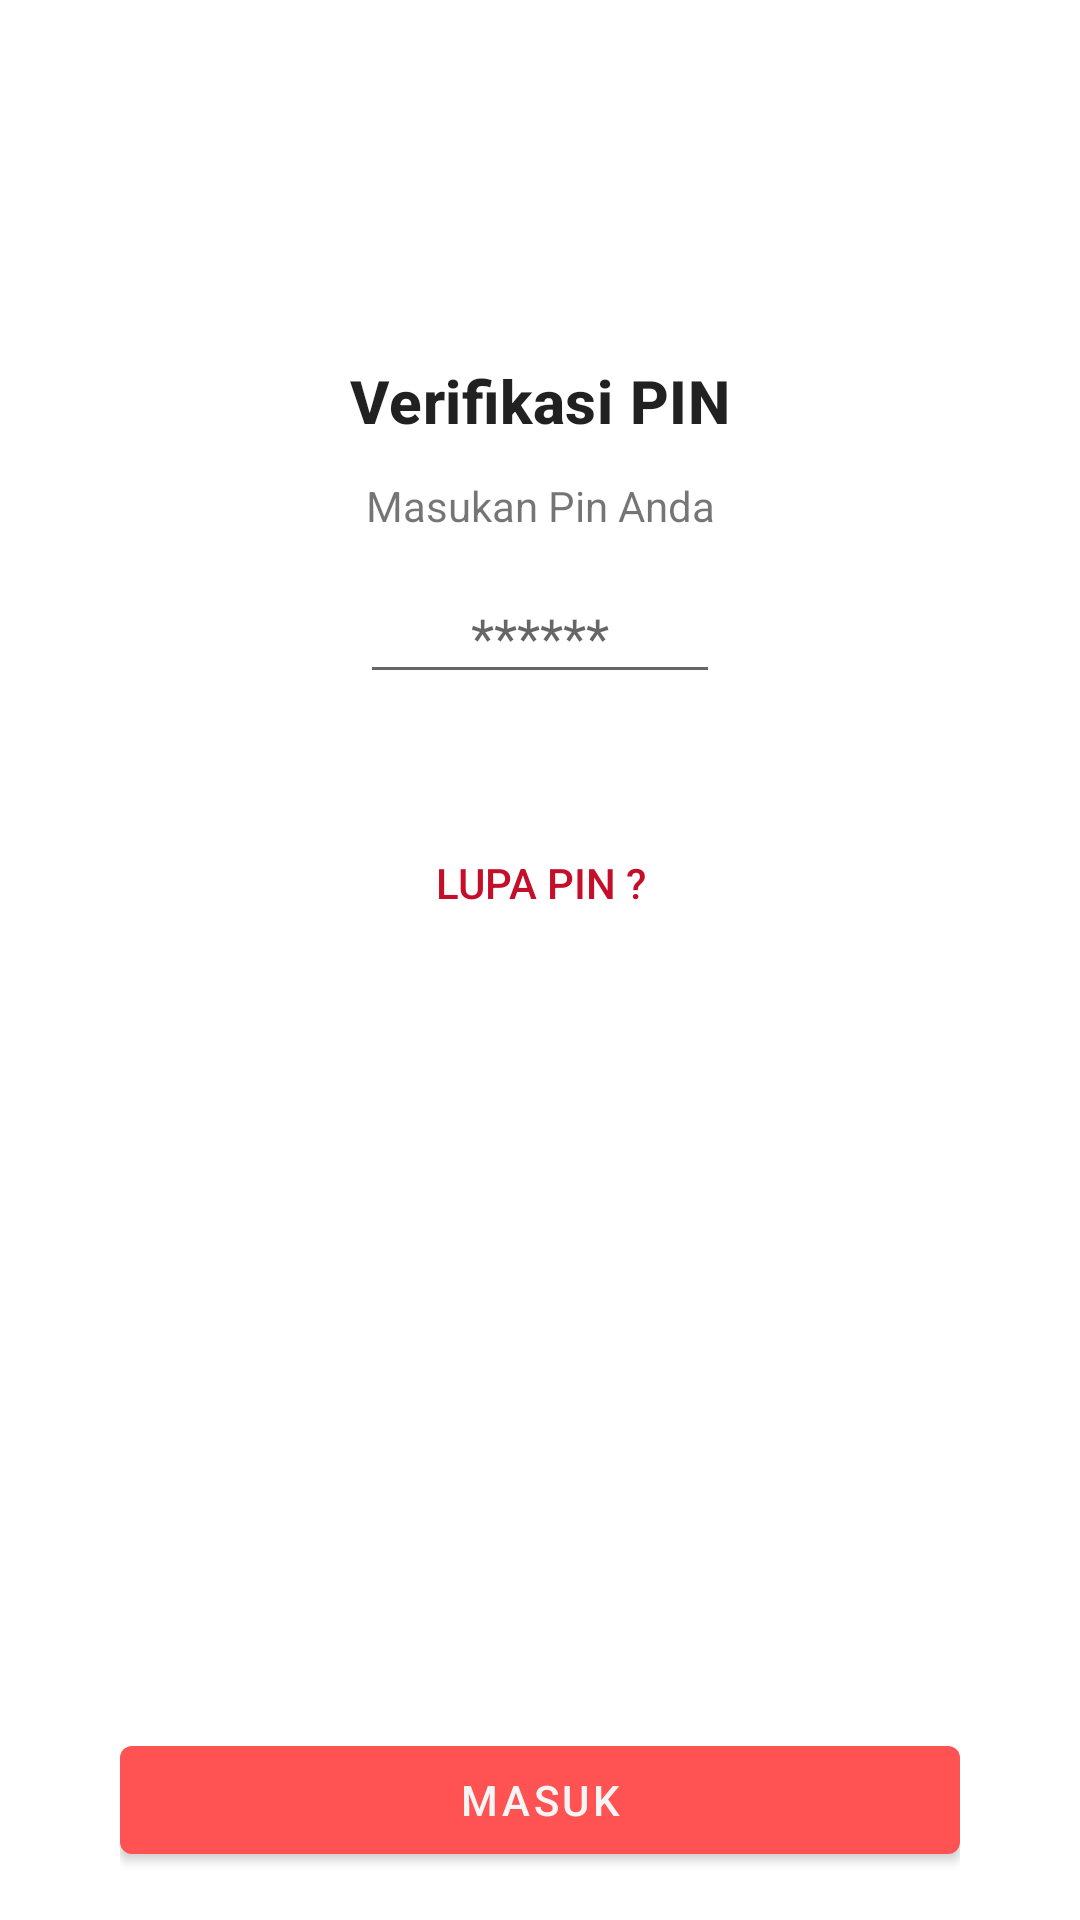

This screen was rendered from an Android layout file. Write that file and the resources it references.
<!-- AndroidManifest.xml: application theme Theme.IndonesiaKu -->
<!-- res/layout/activity_pin.xml -->
<?xml version="1.0" encoding="utf-8"?>
<androidx.constraintlayout.widget.ConstraintLayout xmlns:android="http://schemas.android.com/apk/res/android"
    xmlns:app="http://schemas.android.com/apk/res-auto"
    xmlns:tools="http://schemas.android.com/tools"
    android:layout_width="match_parent"
    android:layout_height="match_parent"
    android:paddingHorizontal="@dimen/spacing_huge"
    tools:context=".onboard.ui.pin.PinActivity">
    <TextView
        android:id="@+id/title_verifikasi"
        style="@style/TextAppearance.MaterialComponents.Headline6"
        android:layout_width="wrap_content"
        android:layout_height="wrap_content"
        android:text="@string/title_verifikasi"
        android:textStyle="bold"
        android:layout_marginTop="120dp"
        app:layout_constraintTop_toTopOf="parent"
        app:layout_constraintStart_toStartOf="parent"
        app:layout_constraintEnd_toEndOf="parent"/>
    <TextView
        android:id="@+id/txt_input_pin"
        android:layout_width="wrap_content"
        android:layout_height="wrap_content"
        android:text="@string/txt_input_pin"
        android:textSize="@dimen/font_normal"
        android:layout_marginTop="@dimen/spacing_normal"
        app:layout_constraintTop_toBottomOf="@id/title_verifikasi"
        app:layout_constraintStart_toStartOf="parent"
        app:layout_constraintEnd_toEndOf="parent"/>
    <EditText
        android:id="@+id/edt_pin"
        android:layout_width="120dp"
        android:layout_height="wrap_content"
        android:layout_marginTop="@dimen/spacing_normal"
        android:inputType="numberPassword"
        android:maxLength="6"
        android:textAlignment="center"
        android:hint="@string/hint_pin"
        app:layout_constraintTop_toBottomOf="@id/txt_input_pin"
        app:layout_constraintStart_toStartOf="parent"
        app:layout_constraintEnd_toEndOf="parent"/>
    <TextView
        android:id="@+id/txt_wrong_pin"
        android:layout_width="wrap_content"
        android:layout_height="wrap_content"
        android:text="@string/txt_empty"
        android:layout_marginTop="@dimen/spacing_small"
        android:textColor="@android:color/holo_red_light"
        app:layout_constraintTop_toBottomOf="@id/edt_pin"
        app:layout_constraintStart_toStartOf="parent"
        app:layout_constraintEnd_toEndOf="parent"/>
    <Button
        android:id="@+id/btn_forget_pin"
        style="@style/Widget.AppCompat.Button.Borderless"
        android:layout_width="wrap_content"
        android:layout_height="wrap_content"
        android:text="@string/forget_pin"
        android:textColor="@color/primaryDarkColor"
        android:layout_marginTop="@dimen/spacing_normal"
        app:layout_constraintTop_toBottomOf="@id/txt_wrong_pin"
        app:layout_constraintStart_toStartOf="parent"
        app:layout_constraintEnd_toEndOf="parent"/>

    <Button
        android:id="@+id/btn_enter"
        android:layout_width="match_parent"
        android:layout_height="wrap_content"
        android:text="@string/text_btn_masuk"
        android:layout_marginBottom="@dimen/spacing_wide"
        app:layout_constraintStart_toStartOf="parent"
        app:layout_constraintEnd_toEndOf="parent"
        app:layout_constraintBottom_toBottomOf="parent"/>

</androidx.constraintlayout.widget.ConstraintLayout>
<!-- resources referenced by this layout -->
<resources>
  <color name="primaryDarkColor">#c50e29</color>
  <dimen name="spacing_huge">40dp</dimen>
  <dimen name="spacing_normal">12dp</dimen>
  <dimen name="spacing_small">8dp</dimen>
  <dimen name="spacing_wide">16dp</dimen>
  <string name="forget_pin">Lupa PIN ?</string>
  <string name="hint_pin">******</string>
  <string name="text_btn_masuk">Masuk</string>
  <string name="title_verifikasi">Verifikasi PIN</string>
  <string name="txt_empty" />
  <string name="txt_input_pin">Masukan Pin Anda</string>
  <style name="Theme.IndonesiaKu" parent="Theme.MaterialComponents.Light.DarkActionBar">
          
          <item name="colorPrimary">@color/primaryColor</item>
          <item name="colorPrimaryVariant">@color/primaryDarkColor</item>
          <item name="colorOnPrimary">@color/primaryTextColor</item>
          
          <item name="colorSecondary">@color/secondaryColor</item>
          <item name="colorSecondaryVariant">@color/secondaryDarkColor</item>
          <item name="colorOnSecondary">@color/secondaryTextColor</item>
          
          <item name="android:statusBarColor" tools:targetApi="l">?attr/colorPrimaryVariant</item>
          
  
  
      </style>
  <color name="primaryColor">#ff5252</color>
  <color name="primaryTextColor">#f5f5f5</color>
  <color name="secondaryColor">#ff5252</color>
  <color name="secondaryDarkColor">#c50e29</color>
  <color name="secondaryTextColor">#ffffff</color>
</resources>
